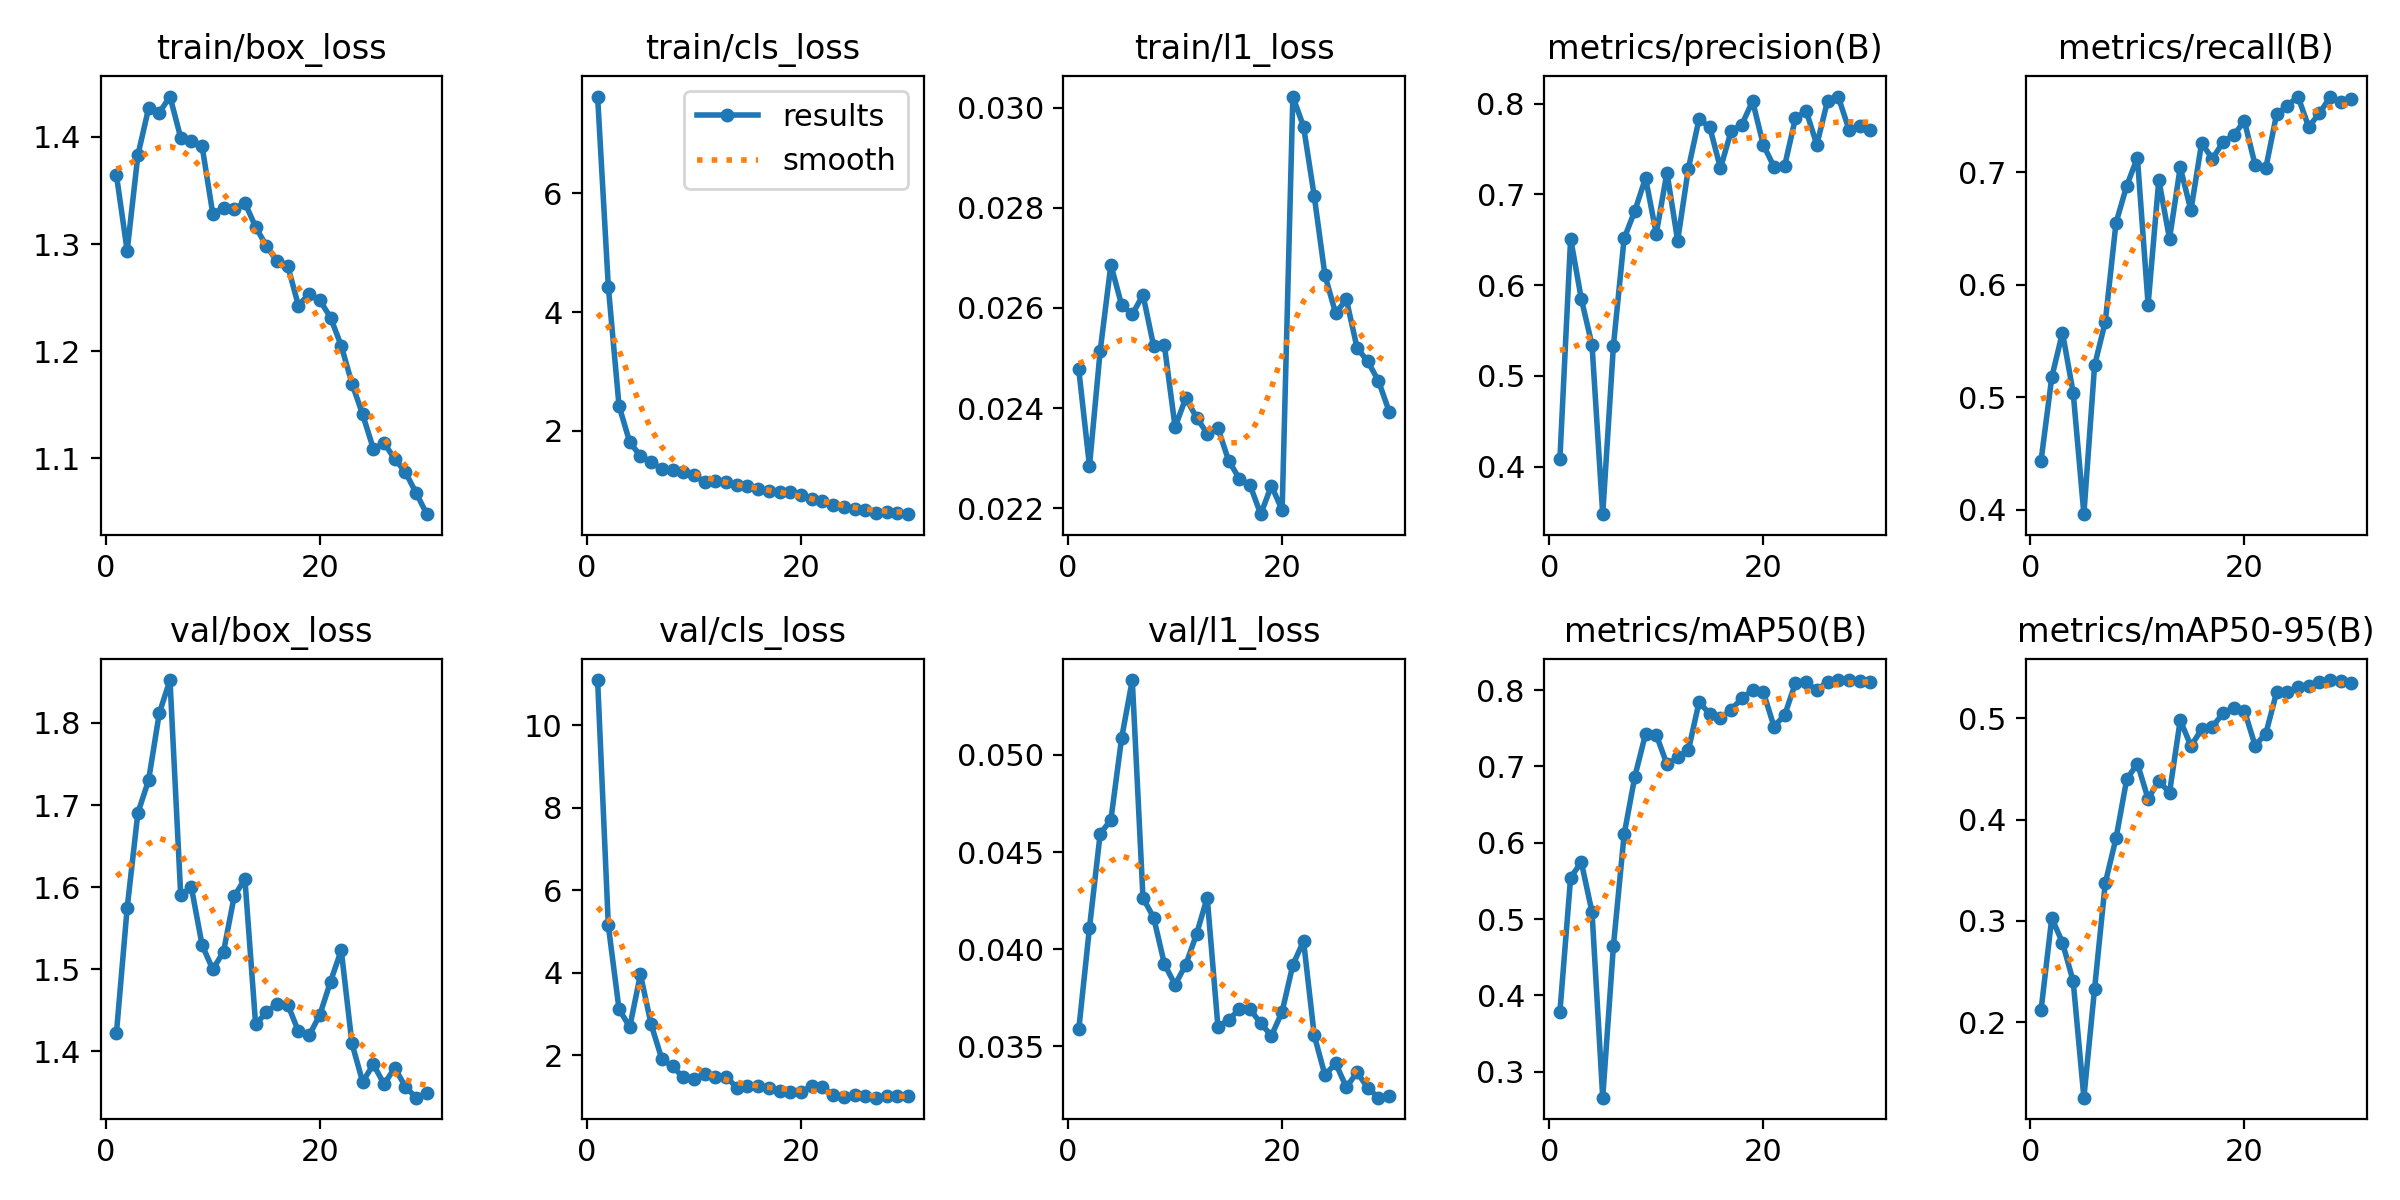

Source data for this figure (header and first rows):
epoch, time, train/box_loss, train/cls_loss, train/l1_loss, metrics/precision(B), metrics/recall(B), metrics/mAP50(B), metrics/mAP50-95(B), val/box_loss, val/cls_loss, val/l1_loss, lr/pg0, lr/pg1, lr/pg2
1, 10.76, 1.364, 7.624, 0.02477, 0.4087, 0.4438, 0.3787, 0.2121, 1.422, 11.1, 0.03587, 0.0004397, 0.0004397, 0.0004397
2, 15.63, 1.294, 4.426, 0.02284, 0.6512, 0.5179, 0.5543, 0.3029, 1.574, 5.15, 0.0411, 0.0008858, 0.0008858, 0.0008858
3, 20.37, 1.383, 2.423, 0.02514, 0.5847, 0.5575, 0.5747, 0.2786, 1.69, 3.123, 0.04594, 0.0013, 0.0013, 0.0013
4, 24.92, 1.427, 1.812, 0.02686, 0.5341, 0.5042, 0.509, 0.2405, 1.73, 2.687, 0.04665, 0.001288, 0.001288, 0.001288
5, 29.44, 1.423, 1.581, 0.02606, 0.3478, 0.3963, 0.266, 0.1256, 1.812, 3.962, 0.05085, 0.00124, 0.00124, 0.00124
6, 33.98, 1.438, 1.475, 0.02587, 0.5335, 0.5283, 0.4651, 0.2332, 1.852, 2.753, 0.05385, 0.001193, 0.001193, 0.001193
7, 38.48, 1.399, 1.36, 0.02626, 0.6515, 0.5672, 0.6109, 0.3376, 1.591, 1.912, 0.04264, 0.001146, 0.001146, 0.001146
8, 43, 1.396, 1.342, 0.02523, 0.6818, 0.6548, 0.6868, 0.3816, 1.6, 1.736, 0.04162, 0.001099, 0.001099, 0.001099
9, 47.54, 1.391, 1.303, 0.02525, 0.718, 0.6878, 0.7426, 0.4397, 1.529, 1.465, 0.03924, 0.001052, 0.001052, 0.001052
10, 52.11, 1.328, 1.26, 0.02362, 0.6567, 0.7128, 0.7416, 0.4555, 1.5, 1.419, 0.03817, 0.001005, 0.001005, 0.001005
11, 56.64, 1.334, 1.139, 0.0242, 0.724, 0.5823, 0.7029, 0.4206, 1.521, 1.552, 0.03921, 0.0009574, 0.0009574, 0.0009574
12, 61.17, 1.333, 1.165, 0.02381, 0.649, 0.6931, 0.7119, 0.4384, 1.589, 1.469, 0.04077, 0.0009103, 0.0009103, 0.0009103
13, 65.71, 1.338, 1.136, 0.02349, 0.7284, 0.6408, 0.721, 0.4266, 1.61, 1.484, 0.04266, 0.0008631, 0.0008631, 0.0008631
14, 70.2, 1.316, 1.085, 0.0236, 0.7829, 0.7043, 0.7846, 0.4982, 1.432, 1.222, 0.03602, 0.000816, 0.000816, 0.000816
15, 74.71, 1.298, 1.068, 0.02295, 0.7739, 0.666, 0.7687, 0.4729, 1.447, 1.266, 0.03635, 0.0007688, 0.0007688, 0.0007688
16, 79.21, 1.284, 1.03, 0.02259, 0.7287, 0.7259, 0.763, 0.4891, 1.457, 1.254, 0.03692, 0.0007216, 0.0007216, 0.0007216
17, 83.7, 1.28, 0.9961, 0.02246, 0.7699, 0.7118, 0.7746, 0.4918, 1.457, 1.201, 0.03691, 0.0006745, 0.0006745, 0.0006745
18, 88.21, 1.243, 0.9788, 0.02188, 0.7768, 0.7266, 0.7892, 0.505, 1.424, 1.141, 0.03619, 0.0006273, 0.0006273, 0.0006273
19, 92.72, 1.254, 0.9787, 0.02245, 0.8027, 0.733, 0.8002, 0.5106, 1.419, 1.118, 0.03554, 0.0005802, 0.0005802, 0.0005802
20, 97.22, 1.248, 0.9297, 0.02196, 0.7544, 0.7453, 0.7977, 0.5075, 1.444, 1.118, 0.03679, 0.000533, 0.000533, 0.000533
21, 103.4, 1.231, 0.8564, 0.03022, 0.7305, 0.7063, 0.7523, 0.4732, 1.485, 1.249, 0.03919, 0.0004859, 0.0004859, 0.0004859
22, 107.9, 1.205, 0.8207, 0.02962, 0.7318, 0.7038, 0.7674, 0.4851, 1.523, 1.238, 0.04042, 0.0004387, 0.0004387, 0.0004387
23, 112.4, 1.17, 0.7487, 0.02823, 0.7836, 0.7513, 0.8092, 0.5256, 1.409, 1.033, 0.03556, 0.0003915, 0.0003915, 0.0003915
24, 116.9, 1.141, 0.7158, 0.02665, 0.7921, 0.7589, 0.8101, 0.5262, 1.362, 0.9871, 0.03352, 0.0003444, 0.0003444, 0.0003444
25, 121.4, 1.109, 0.6907, 0.02589, 0.7546, 0.7671, 0.8, 0.5309, 1.384, 1.038, 0.03413, 0.0002972, 0.0002972, 0.0002972
26, 125.9, 1.114, 0.6733, 0.02617, 0.8028, 0.7402, 0.8113, 0.5322, 1.36, 1.01, 0.03289, 0.0002501, 0.0002501, 0.0002501
27, 130.3, 1.099, 0.627, 0.0252, 0.8077, 0.7521, 0.813, 0.5363, 1.38, 0.9758, 0.03367, 0.0002029, 0.0002029, 0.0002029
28, 134.8, 1.087, 0.6364, 0.02493, 0.7714, 0.7666, 0.8133, 0.5379, 1.356, 1.006, 0.03286, 0.0001558, 0.0001558, 0.0001558
29, 139.3, 1.068, 0.6264, 0.02454, 0.775, 0.7625, 0.8123, 0.5374, 1.343, 1.018, 0.03236, 0.0001086, 0.0001086, 0.0001086
30, 143.7, 1.048, 0.6013, 0.02393, 0.7713, 0.7651, 0.8106, 0.5353, 1.349, 1.008, 0.03243, 6.1447e-05, 6.1447e-05, 6.1447e-05
